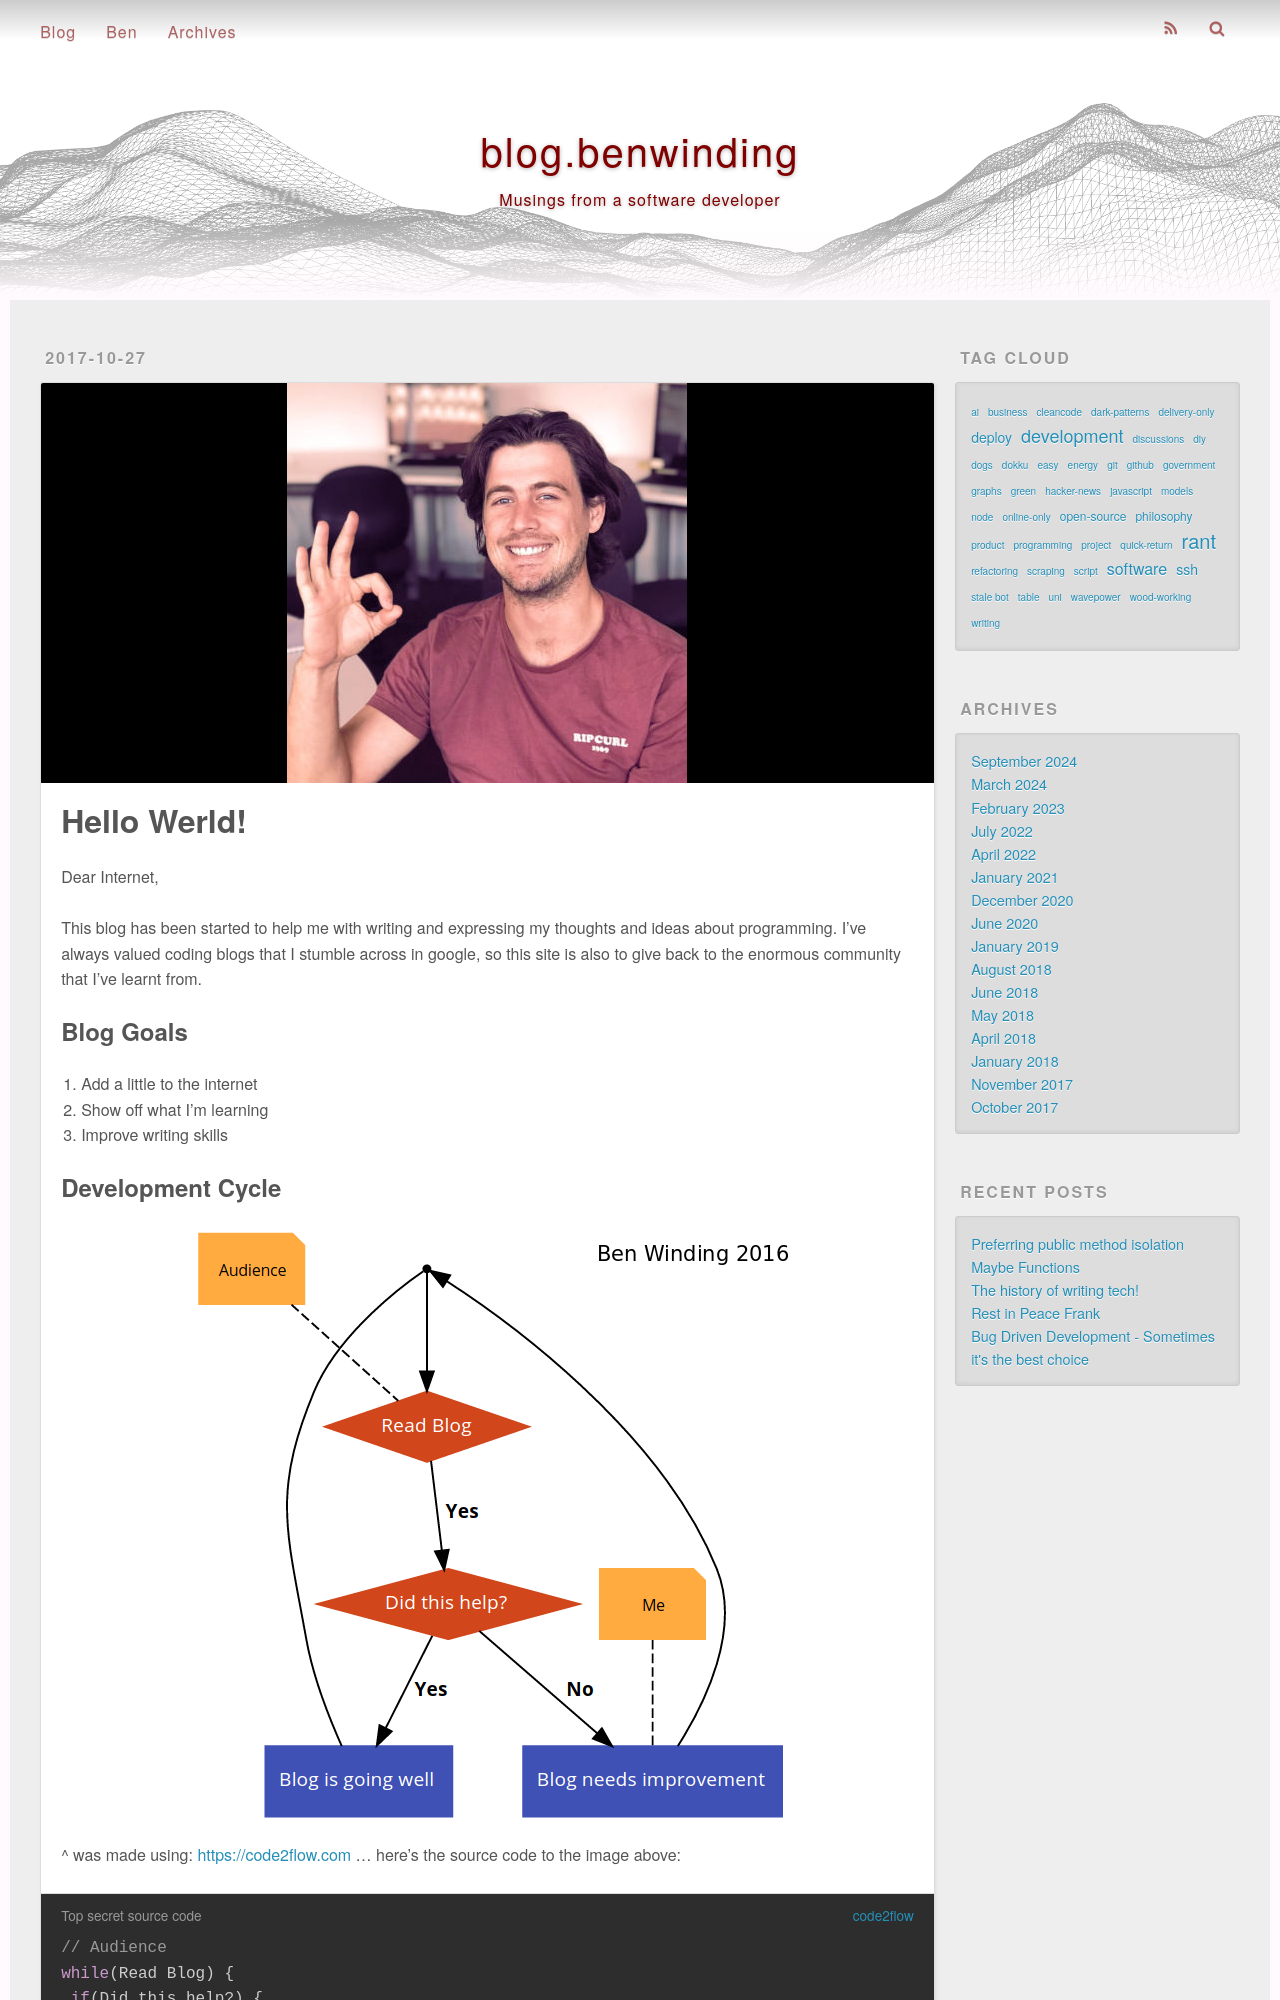

repository: benwinding/benw-blog · page: hello-werld/index.html · generator: jekyll

---
title: Hello Werld!
date: 2017-10-27 22:30:28
tags:
- development
- graphs
- open-source
photos:
- /images/imgur/4IBbw20.jpg
---

Dear Internet,

This blog has been started to help me with writing and expressing my thoughts and ideas about programming. I've always valued coding blogs that I stumble across in google, so this site is also to give back to the enormous community that I've learnt from.

## Blog Goals

1.  Add a little to the internet
2.  Show off what I'm learning
3.  Improve writing skills

<!-- more -->
